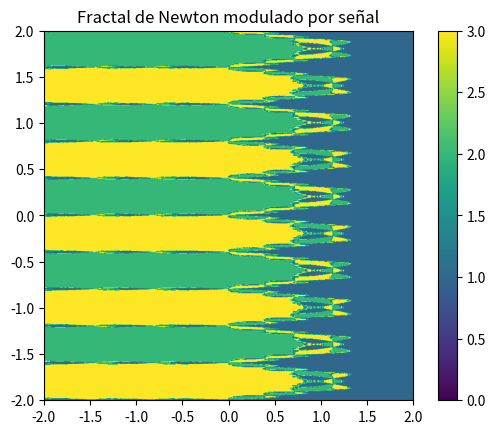

Here is the Python script that generated this plot:
import numpy as np
import matplotlib.pyplot as plt
from scipy.io import wavfile

def newton_fractal_with_signal(signal, width=800, height=800, max_iter=30, tol=1e-6):
    signal = np.asarray(signal)
    
    # verificar que la señal tenga al menos algunos valores
    if len(signal) < 2:
        raise ValueError("La señal debe tener al menos dos elementos.")

    # Normaliza la señal para que esté entre -2 y 2
    signal = 4 * (signal - np.min(signal)) / (np.max(signal) - np.min(signal)) - 2

    # Crea una malla compleja a partir de la señal
    x = np.linspace(-2, 2, width)
    y = np.interp(np.linspace(0, len(signal)-1, height), np.arange(len(signal)), signal)
    X, Y = np.meshgrid(x, y)
    Z = X + 1j * Y
    
    roots = np.array([1, np.exp(2j * np.pi / 3), np.exp(-2j * np.pi / 3)])
    colors = np.zeros(Z.shape, dtype=int)

    for _ in range(max_iter):
        Z -= (Z**3 - 1) / (3 * Z**2)

    for j, root in enumerate(roots):
        colors[np.abs(Z - root) < tol] = j + 1

    return colors

def plot_fractal_with_signal(signal):
    fractal = newton_fractal_with_signal(signal)
    plt.imshow(fractal, cmap='viridis', extent=(-2, 2, -2, 2))
    plt.colorbar()
    plt.title("Fractal de Newton modulado por señal")
    plt.show()

t = np.linspace(0, 1, 800)
signal = np.sin(2 * np.pi * 5 * t)  # Seno de 5 Hz

plot_fractal_with_signal(signal)